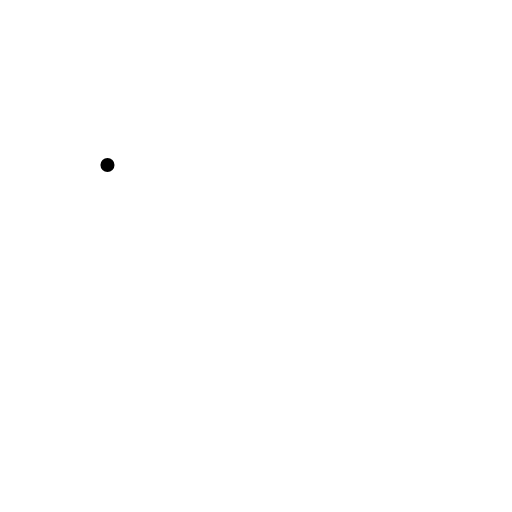
t = 0.00 s
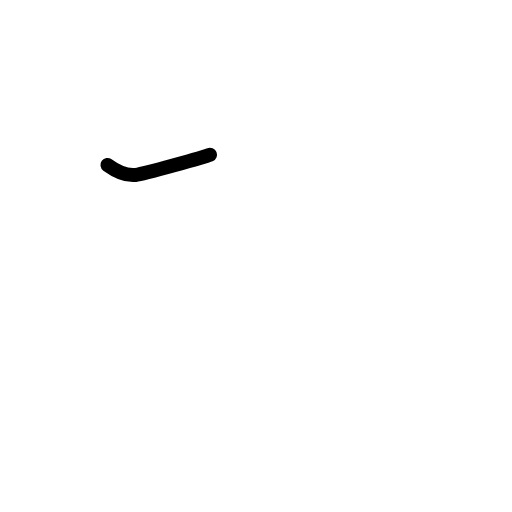
t = 0.58 s
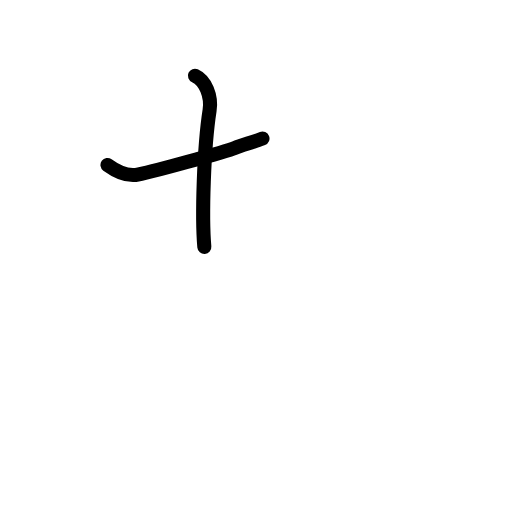
t = 1.21 s
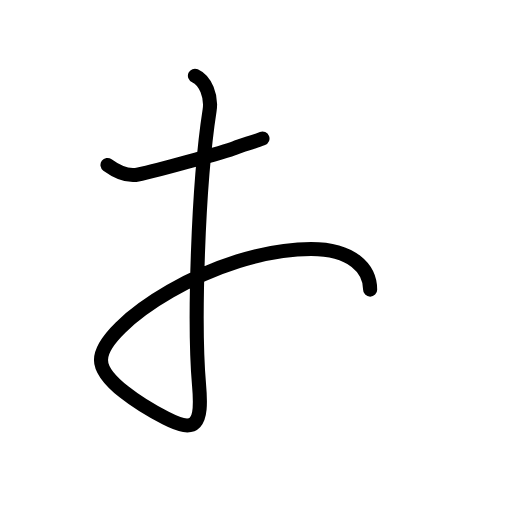
t = 1.79 s
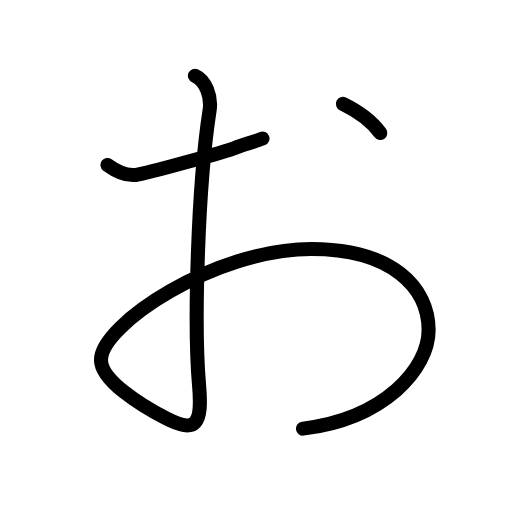
t = 2.38 s
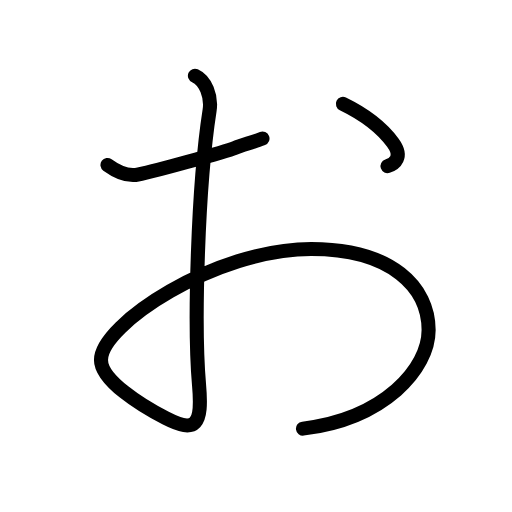
t = 3.00 s

The animated SVG that drew these frames (rendered in a browser with its animation timeline set to each time). Animation: 14 SMIL elements (animate=14); one cycle of 3.00 s.

<?xml version="1.0" encoding="UTF-8"?>
<!--
AniKanjiVG is licensed by CC-BY-SA Paul C. Sommerhoff (https://bitbucket.org/sommerhoff/anikanjivg).
AniKanjiVG uses KanjiVG which is licensed by CC-BY-SA Ulrich Apel (http://kanjivg.tagaini.net).
See also http://creativecommons.org/licenses/by-sa/3.0/
-->
<svg xmlns:kvg='http://kanjivg.tagaini.net' xmlns='http://www.w3.org/2000/svg' width='109' height='109' viewBox='0 0 109 109' style='fill:none;stroke:#000000;stroke-width:3;stroke-linecap:round;stroke-linejoin:round;' id="kvg:kanji_0304a"><g id="kvg:0304a"><path id="kvg:0304a-s1" d="M22.88,35.12c1.38,1,3.62,2.38,6,2.12c2.38-0.26,19.62-5.12,21.12-5.74c1.5-0.62,4-1.25,5.88-2"><animate attributeName="d" begin="0.0s" dur="0.3333333333333333s" from="M22.88,35.12C22.88,35.12,22.88,35.12,22.88,35.12" to="M22.88,35.12c1.38,1,3.62,2.38,6,2.12" />
<animate attributeName="d" begin="0.3333333333333333s" dur="0.3333333333333333s" from="M22.88,35.12c1.38,1,3.62,2.38,6,2.12c0,0,0,0,0,0,0" to="M22.88,35.12c1.38,1,3.62,2.38,6,2.12c2.38-0.26,19.62-5.12,21.12-5.74" />
<animate attributeName="d" begin="0.6666666666666666s" dur="0.3333333333333333s" from="M22.88,35.12c1.38,1,3.62,2.38,6,2.12c2.38-0.26,19.62-5.12,21.12-5.74c0,0,0,0,0,0,0" to="M22.88,35.12c1.38,1,3.62,2.38,6,2.12c2.38-0.26,19.62-5.12,21.12-5.74c1.5-0.62,4-1.25,5.88-2" />
</path>
<path id="kvg:0304a-s2" d="M41.5,16.12c2.25,1,3.59,4.39,3.12,7.38c-2.5,16.12-3.37,45.53-2.25,58.38c0.75,8.62-0.64,10.45-7.12,7.12c-5.13-2.62-13.75-8-13.75-12.38c0-7.5,24.38-23.62,44.75-23.62c17.25,0,25,8.25,25,17.25c0,8.25-9.38,18.88-26.75,21"><animate attributeName="d" begin="1.0s" dur="0.14285714285714285s" from="M41.5,16.12C41.5,16.12,41.5,16.12,41.5,16.12" to="M41.5,16.12c2.25,1,3.59,4.39,3.12,7.38" />
<animate attributeName="d" begin="1.1428571428571428s" dur="0.14285714285714285s" from="M41.5,16.12c2.25,1,3.59,4.39,3.12,7.38c0,0,0,0,0,0,0" to="M41.5,16.12c2.25,1,3.59,4.39,3.12,7.38c-2.5,16.12-3.37,45.53-2.25,58.38" />
<animate attributeName="d" begin="1.2857142857142856s" dur="0.14285714285714285s" from="M41.5,16.12c2.25,1,3.59,4.39,3.12,7.38c-2.5,16.12-3.37,45.53-2.25,58.38c0,0,0,0,0,0,0" to="M41.5,16.12c2.25,1,3.59,4.39,3.12,7.38c-2.5,16.12-3.37,45.53-2.25,58.38c0.75,8.62-0.64,10.45-7.12,7.12" />
<animate attributeName="d" begin="1.4285714285714286s" dur="0.14285714285714285s" from="M41.5,16.12c2.25,1,3.59,4.39,3.12,7.38c-2.5,16.12-3.37,45.53-2.25,58.38c0.75,8.62-0.64,10.45-7.12,7.12c0,0,0,0,0,0,0" to="M41.5,16.12c2.25,1,3.59,4.39,3.12,7.38c-2.5,16.12-3.37,45.53-2.25,58.38c0.75,8.62-0.64,10.45-7.12,7.12c-5.13-2.62-13.75-8-13.75-12.38" />
<animate attributeName="d" begin="1.5714285714285714s" dur="0.14285714285714285s" from="M41.5,16.12c2.25,1,3.59,4.39,3.12,7.38c-2.5,16.12-3.37,45.53-2.25,58.38c0.75,8.62-0.64,10.45-7.12,7.12c-5.13-2.62-13.75-8-13.75-12.38c0,0,0,0,0,0,0" to="M41.5,16.12c2.25,1,3.59,4.39,3.12,7.38c-2.5,16.12-3.37,45.53-2.25,58.38c0.75,8.62-0.64,10.45-7.12,7.12c-5.13-2.62-13.75-8-13.75-12.38c0-7.5,24.38-23.62,44.75-23.62" />
<animate attributeName="d" begin="1.7142857142857142s" dur="0.14285714285714285s" from="M41.5,16.12c2.25,1,3.59,4.39,3.12,7.38c-2.5,16.12-3.37,45.53-2.25,58.38c0.75,8.62-0.64,10.45-7.12,7.12c-5.13-2.62-13.75-8-13.75-12.38c0-7.5,24.38-23.62,44.75-23.62c0,0,0,0,0,0,0" to="M41.5,16.12c2.25,1,3.59,4.39,3.12,7.38c-2.5,16.12-3.37,45.53-2.25,58.38c0.75,8.62-0.64,10.45-7.12,7.12c-5.13-2.62-13.75-8-13.75-12.38c0-7.5,24.38-23.62,44.75-23.62c17.25,0,25,8.25,25,17.25" />
<animate attributeName="d" begin="1.8571428571428572s" dur="0.14285714285714285s" from="M41.5,16.12c2.25,1,3.59,4.39,3.12,7.38c-2.5,16.12-3.37,45.53-2.25,58.38c0.75,8.62-0.64,10.45-7.12,7.12c-5.13-2.62-13.75-8-13.75-12.38c0-7.5,24.38-23.62,44.75-23.62c17.25,0,25,8.25,25,17.25c0,0,0,0,0,0,0" to="M41.5,16.12c2.25,1,3.59,4.39,3.12,7.38c-2.5,16.12-3.37,45.53-2.25,58.38c0.75,8.62-0.64,10.45-7.12,7.12c-5.13-2.62-13.75-8-13.75-12.38c0-7.5,24.38-23.62,44.75-23.62c17.25,0,25,8.25,25,17.25c0,8.25-9.38,18.88-26.75,21" />
<animate attributeName="d" begin="0s" dur="1.0s" from="M-100,-100" to="M-100,-100" />
</path>
<path id="kvg:0304a-s3" d="M73,22.12c5.38,2.62,8.88,5.88,10.62,8.25c2.27,3.08,0.38,4.5-1.12,5"><animate attributeName="d" begin="2.0s" dur="0.5s" from="M73,22.12C73,22.12,73,22.12,73,22.12" to="M73,22.12c5.38,2.62,8.88,5.88,10.62,8.25" />
<animate attributeName="d" begin="2.5s" dur="0.5s" from="M73,22.12c5.38,2.62,8.88,5.88,10.62,8.25c0,0,0,0,0,0,0" to="M73,22.12c5.38,2.62,8.88,5.88,10.62,8.25c2.27,3.08,0.38,4.5-1.12,5" />
<animate attributeName="d" begin="0s" dur="2.0s" from="M-100,-100" to="M-100,-100" />
</path>
</g>
</svg>
